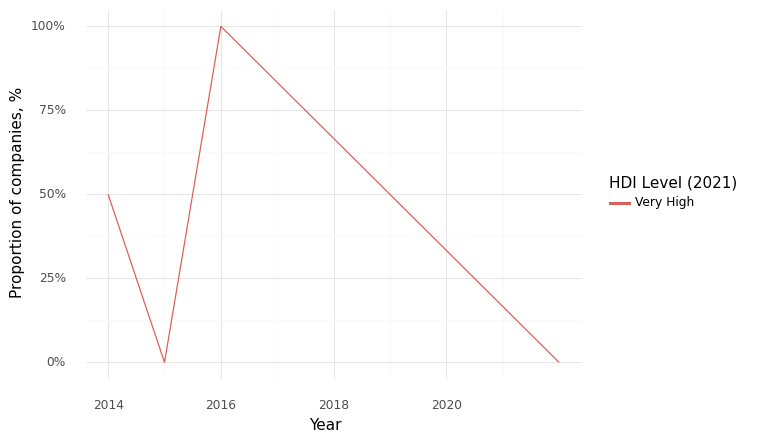

The table this chart was drawn from, first rows:
, Year, HDI Level (2021), Climate, Health, Intersection
0, 2014, Very High, 0.5, 1.0, 0.5
1, 2015, Very High, 0.0, 1.0, 0.0
2, 2016, Very High, 1.0, 1.0, 1.0
3, 2022, Very High, 1.0, 0.5, 0.0
